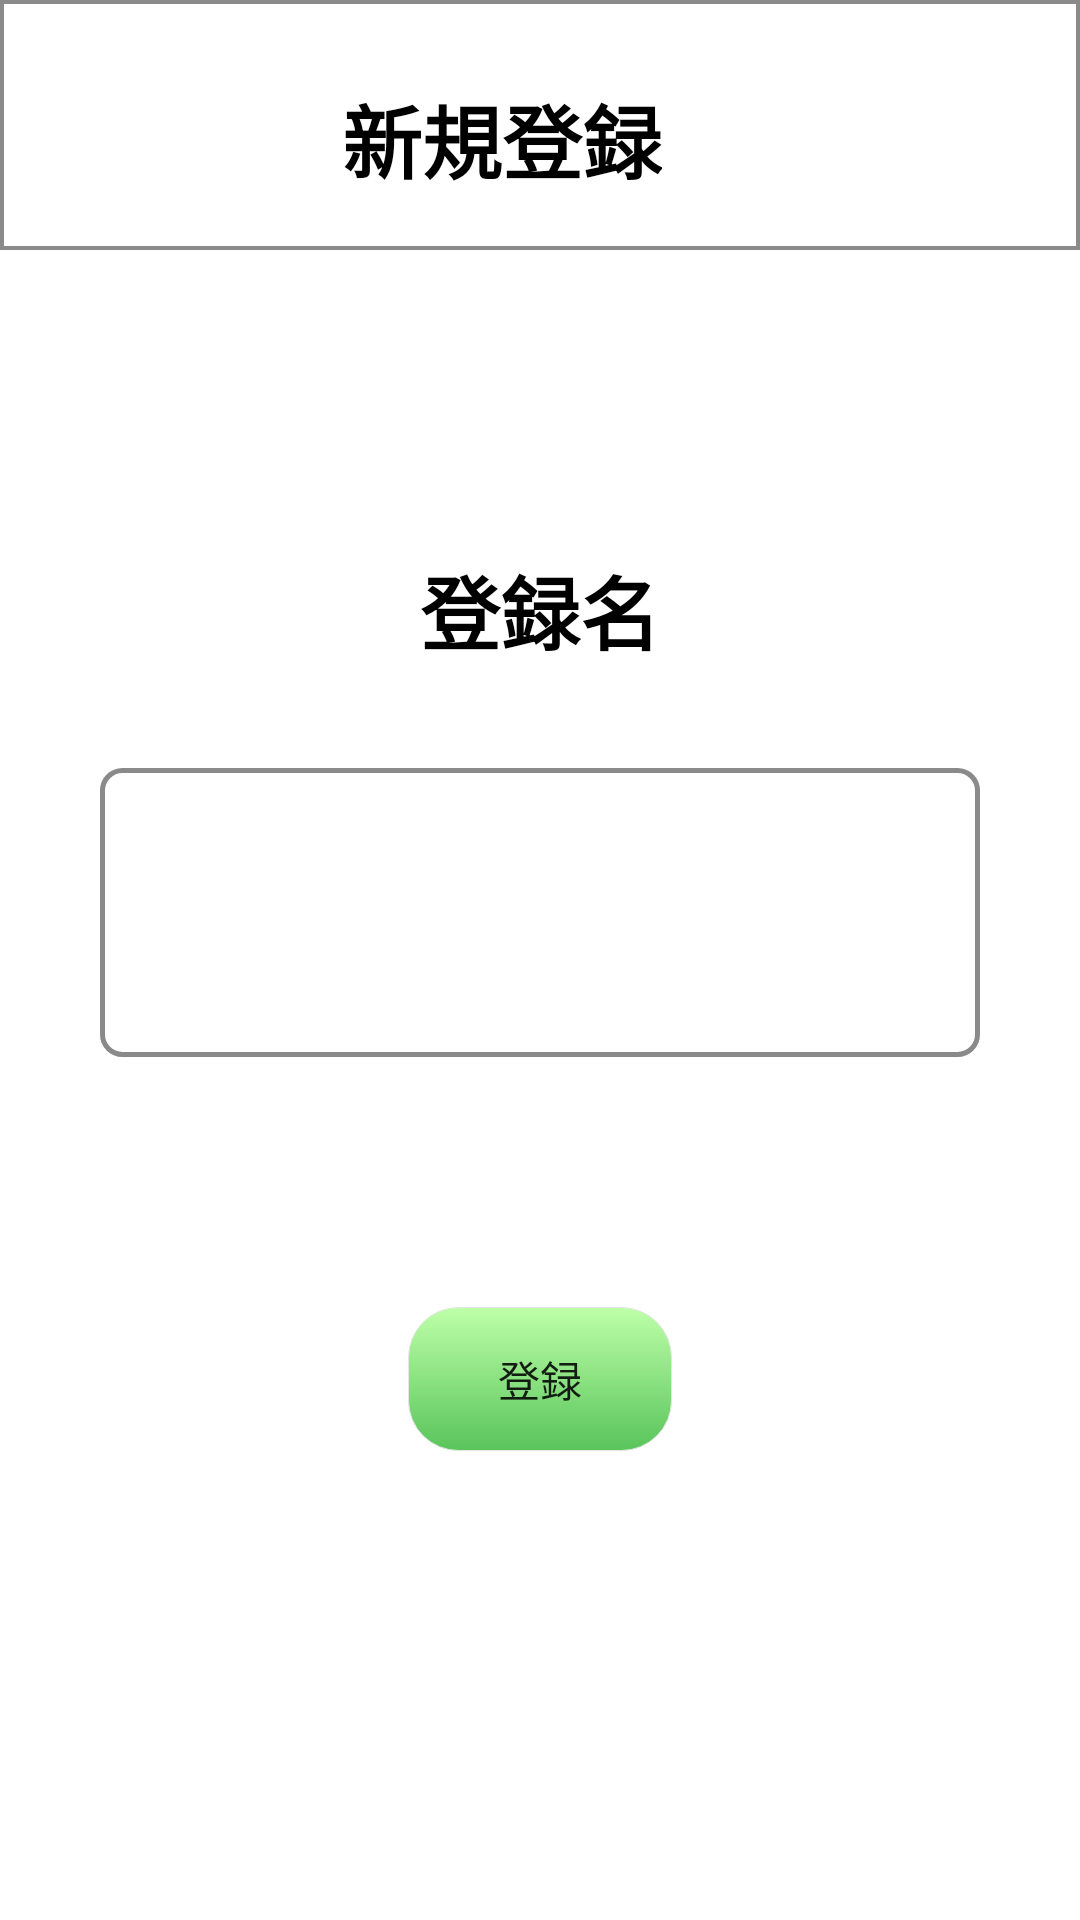

Android layout source for this screen:
<!-- AndroidManifest.xml: application theme Theme.WaterChecker -->
<!-- res/layout/fragment_add.xml -->
<?xml version="1.0" encoding="utf-8"?>
<androidx.constraintlayout.widget.ConstraintLayout
    xmlns:android="http://schemas.android.com/apk/res/android"
    xmlns:app="http://schemas.android.com/apk/res-auto"
    xmlns:tools="http://schemas.android.com/tools"
    android:layout_width="match_parent"
    android:layout_height="match_parent"
    tools:context=".add.AddFragment"
    android:id="@+id/found_layout">

    <LinearLayout
        android:id="@+id/linearLayout"
        style="?android:actionBarTheme"
        android:layout_width="match_parent"
        android:layout_height="250px"
        android:background="@drawable/bottom_border"
        android:orientation="horizontal"
        android:weightSum="20"
        app:layout_constraintEnd_toEndOf="parent"
        app:layout_constraintStart_toStartOf="parent"
        app:layout_constraintTop_toTopOf="parent">

        <ImageButton
            android:id="@+id/back_btn"
            android:layout_width="75dp"
            android:layout_height="wrap_content"
            android:layout_marginStart="16px"
            android:layout_marginTop="84px"
            android:layout_marginBottom="24px"
            android:layout_weight="1"
            android:background="@color/white"
            android:src="@drawable/ic_baseline_arrow_back_24" />

        <TextView
            android:layout_width="wrap_content"
            android:layout_height="match_parent"
            android:text="新規登録"
            android:layout_marginTop="80px"
            android:layout_marginStart="80px"
            android:textAlignment="center"
            android:textColor="@color/black"
            android:textStyle="bold"
            android:textSize="80px"/>
    </LinearLayout>

    <LinearLayout
        android:layout_width="match_parent"
        android:layout_height="wrap_content"
        android:gravity="center|center_vertical"
        android:orientation="vertical"
        app:layout_constraintBottom_toBottomOf="parent"
        app:layout_constraintEnd_toEndOf="parent"
        app:layout_constraintHorizontal_bias="1.0"
        app:layout_constraintStart_toStartOf="parent"
        app:layout_constraintTop_toBottomOf="@+id/linearLayout"
        app:layout_constraintVertical_bias="0.177">

        <TextView
            android:layout_width="match_parent"
            android:layout_height="wrap_content"
            android:layout_marginTop="200px"
            android:text="登録名"
            android:textAlignment="center"
            android:textColor="@color/black"
            android:textSize="80px"
            android:textStyle="bold" />

        <EditText
            android:id="@+id/plant_name"
            android:layout_width="match_parent"
            android:layout_height="match_parent"
            android:layout_marginHorizontal="100px"
            android:layout_marginTop="100px"
            android:layout_marginBottom="100px"
            android:background="@drawable/edittext_state"
            android:inputType="textMultiLine"
            android:maxLength="18"
            android:minLines="3"
            android:paddingHorizontal="100px"
            android:textAlignment="center"
            android:textColor="@color/black"
            android:textSize="70px"
            android:nextFocusDown="@id/add_btn"
            android:imeOptions="actionDone"/>

        <Button
            android:id="@+id/add_btn"
            android:layout_width="wrap_content"
            android:layout_height="wrap_content"
            android:layout_marginTop="150px"
            android:text="登録"
            android:background="@drawable/button_state"
            android:backgroundTint="@null"/>
    </LinearLayout>


</androidx.constraintlayout.widget.ConstraintLayout>
<!-- resources referenced by this layout -->
<resources>
  <color name="black">#000000</color>
  <color name="white">#FFFFFFFF</color>
  <!-- drawable bottom_border (drawable) -->
  <?xml version="1.0" encoding="utf-8"?>
  
  <selector xmlns:android="http://schemas.android.com/apk/res/android">
      <item>
          <shape
              android:shape="rectangle">
              <solid android:color="@color/white"/>
              <stroke android:width="4px"
                  android:color="@color/glay">
                  <gradient
                      android:startColor="#02444444"
                      android:endColor="#33111111"
                      android:angle="90"/>
              </stroke>
  
          </shape>
      </item>
  
  </selector>
  <!-- drawable button_state (drawable) -->
  <?xml version="1.0" encoding="utf-8"?>
  
  <selector xmlns:tools="http://schemas.android.com/tools" xmlns:android="http://schemas.android.com/apk/res/android">
      <item android:state_enabled="false">
          <shape
              android:shape="rectangle">
              <solid android:color="@color/white"/>
              <stroke android:width="1px"
                  android:color="#E4E6E4">
              </stroke>
              <gradient
                  android:startColor="#BEFFA8"
                  android:endColor="#F854C356"
                  android:angle="11"/>
              <corners android:radius="50px"/>
          </shape>
      </item>
  </selector>
  <!-- drawable edittext_state (drawable) -->
  <?xml version="1.0" encoding="utf-8"?>
  
  <selector xmlns:android="http://schemas.android.com/apk/res/android">
      <item>
          <shape
              android:shape="rectangle">
              <stroke android:width="5px"
                  android:color="@color/glay"/>
              <corners android:radius="20px"/>
              <padding android:right="16px"
                  android:left="16px"
                  android:bottom="16px"
                  android:top="16px"/>
          </shape>
      </item>
  </selector>
  <style name="Theme.WaterChecker" parent="Theme.MaterialComponents.DayNight.NoActionBar">
          
          <item name="colorPrimary">#69D300</item>
          <item name="colorPrimaryVariant">@color/purple_700</item>
          <item name="colorOnPrimary">@color/white</item>
          
          <item name="colorSecondary">@color/teal_200</item>
          <item name="colorSecondaryVariant">@color/teal_700</item>
          <item name="colorOnSecondary">@color/black</item>
          
          <item name="android:statusBarColor">@android:color/darker_gray</item>
          
          
          <item name="android:colorButtonNormal">@null</item>
          <item name="colorButtonNormal">@null</item>
      </style>
  <color name="glay">#FF8A8A8A</color>
  <color name="purple_700">#FF3700B3</color>
  <color name="teal_200">#FF03DAC5</color>
  <color name="teal_700">#FF018786</color>
</resources>
